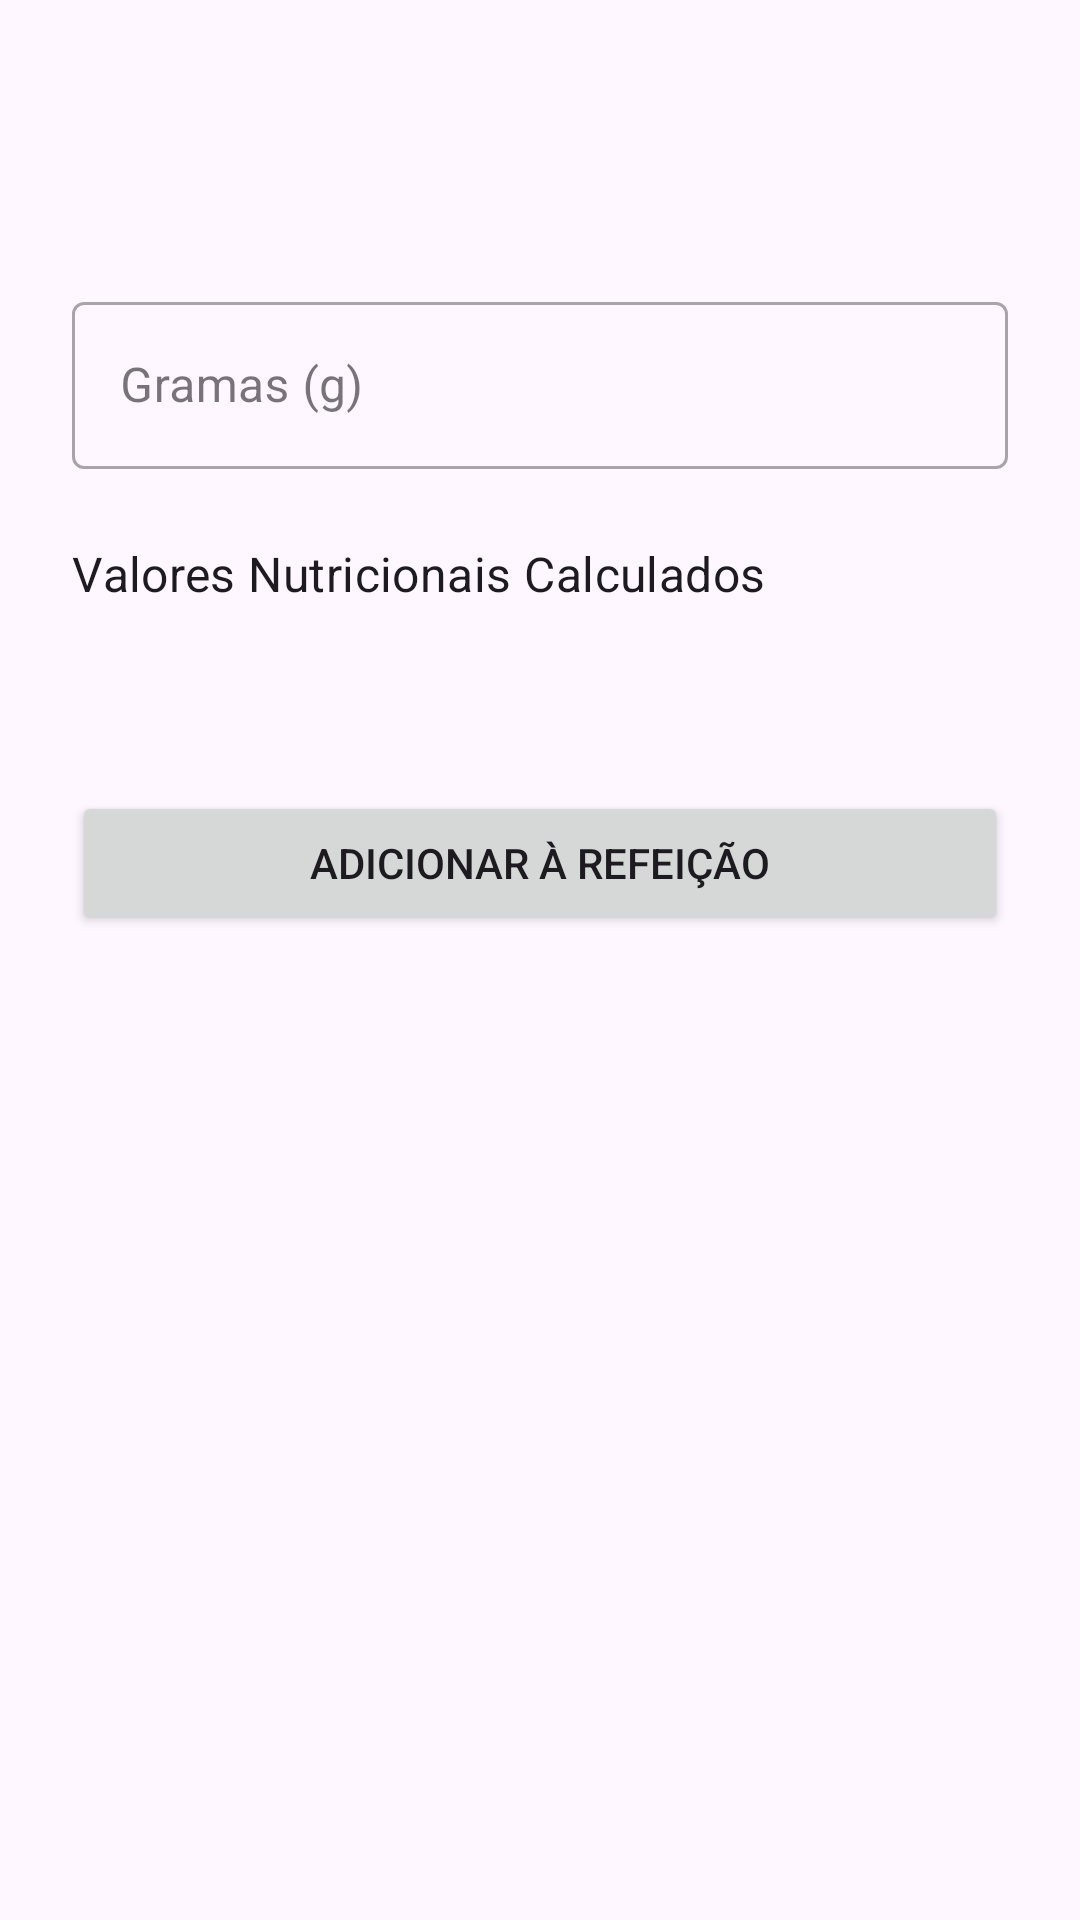

Here is an Android app screen rendered from its layout file. Give the layout XML and the strings, colors and styles it references.
<!-- AndroidManifest.xml: application theme Theme.Nutri3 -->
<!-- res/layout/dialog_quantidade_alimentog.xml -->
<?xml version="1.0" encoding="utf-8"?>
<LinearLayout xmlns:android="http://schemas.android.com/apk/res/android"
    xmlns:tools="http://schemas.android.com/tools"
    android:layout_width="match_parent"
    android:layout_height="wrap_content"
    android:orientation="vertical"
    android:padding="24dp"
    tools:context=".DialogQuantidadeG">

    <TextView
        android:id="@+id/tvNomeAlimento"
        android:layout_width="wrap_content"
        android:layout_height="wrap_content"
        android:layout_gravity="center_horizontal"
        android:textAppearance="?attr/textAppearanceHeadline6"
        tools:text="Arroz Branco, cozido" />

    <TextView
        android:id="@+id/tvPorcaoBase"
        android:layout_width="wrap_content"
        android:layout_height="wrap_content"
        android:layout_gravity="center_horizontal"
        android:layout_marginTop="4dp"
        android:textAppearance="?attr/textAppearanceCaption"
        tools:text="Valores por 100g" />

    <com.google.android.material.textfield.TextInputLayout
        android:id="@+id/tilQuantidadeGrama"
        style="@style/Widget.MaterialComponents.TextInputLayout.OutlinedBox"
        android:layout_width="match_parent"
        android:layout_height="wrap_content"
        android:layout_marginTop="24dp"
        android:hint="Gramas (g)">

        <com.google.android.material.textfield.TextInputEditText
            android:id="@+id/etQuantidadeGrama"
            android:layout_width="match_parent"
            android:layout_height="wrap_content"
            android:inputType="numberDecimal" />
    </com.google.android.material.textfield.TextInputLayout>

    <TextView
        android:layout_width="wrap_content"
        android:layout_height="wrap_content"
        android:layout_marginTop="24dp"
        android:text="Valores Nutricionais Calculados"
        android:textAppearance="?attr/textAppearanceSubtitle1" />

    <TextView
        android:id="@+id/tvKcalCalculado"
        android:layout_width="wrap_content"
        android:layout_height="wrap_content"
        android:layout_marginTop="8dp"
        android:textAppearance="?attr/textAppearanceBody1"
        tools:text="Calorias: 0 kcal" />

    <Button
        android:id="@+id/btnAdicionar"
        android:layout_width="match_parent"
        android:layout_height="wrap_content"
        android:layout_marginTop="32dp"
        android:text="Adicionar à Refeição" />

</LinearLayout>
<!-- resources referenced by this layout -->
<resources>
  <style name="Theme.Nutri3" parent="Base.Theme.Nutri3" />
  <style name="Base.Theme.Nutri3" parent="Theme.Material3.DayNight.NoActionBar" />
</resources>
